The GitHub repository AirOllie/OGMD contains a labelled image folder "data_map" with 2 categories: abnormal, normal. Examples follow, each with its label.

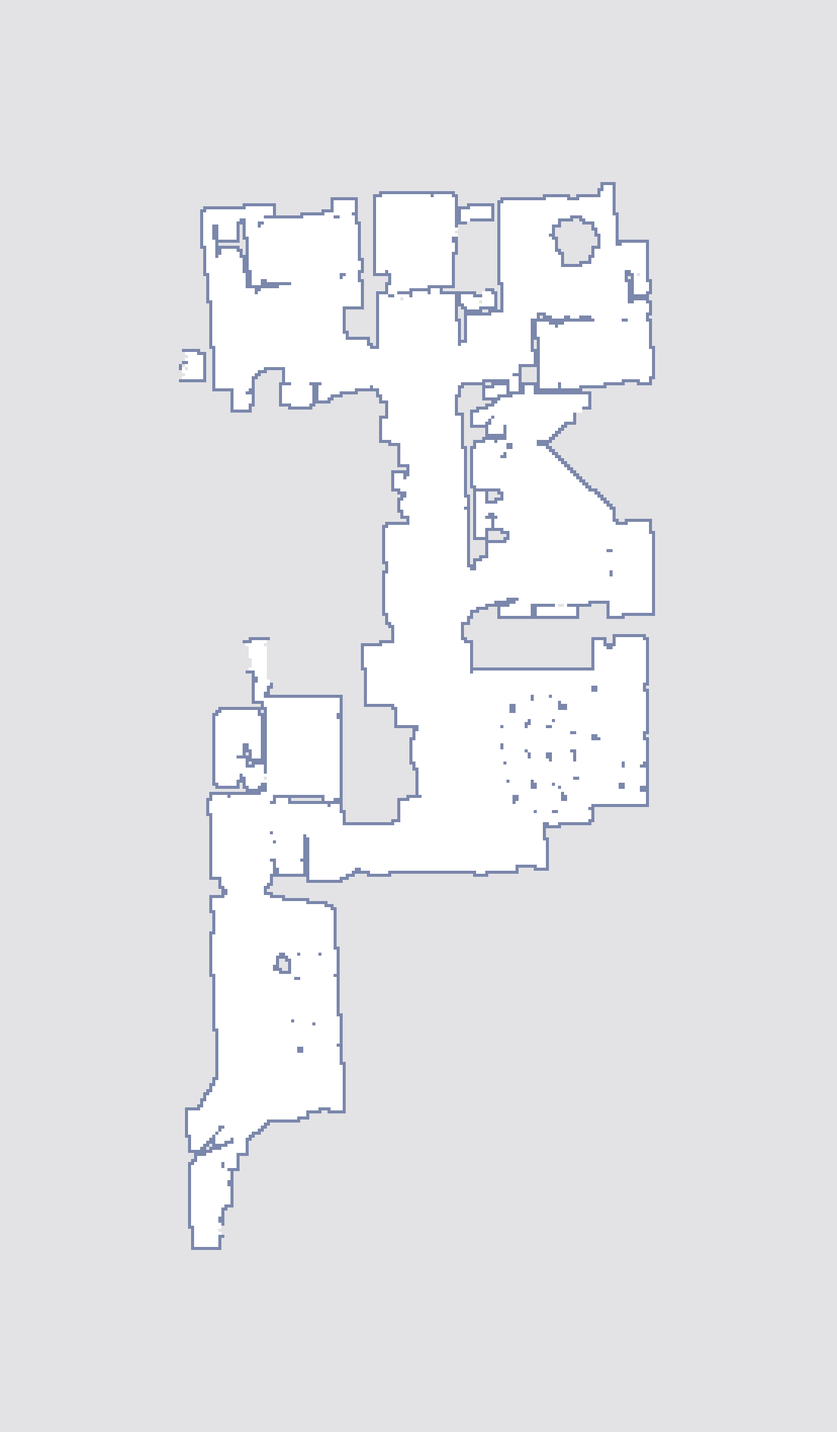
Label: normal

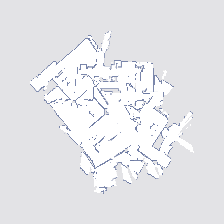
Label: abnormal

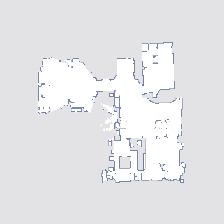
Label: normal

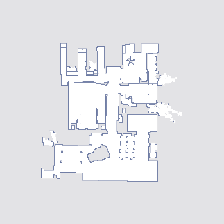
Label: abnormal

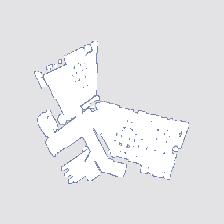
Label: normal

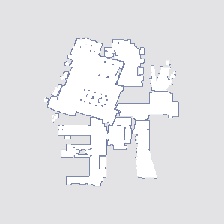
Label: abnormal
